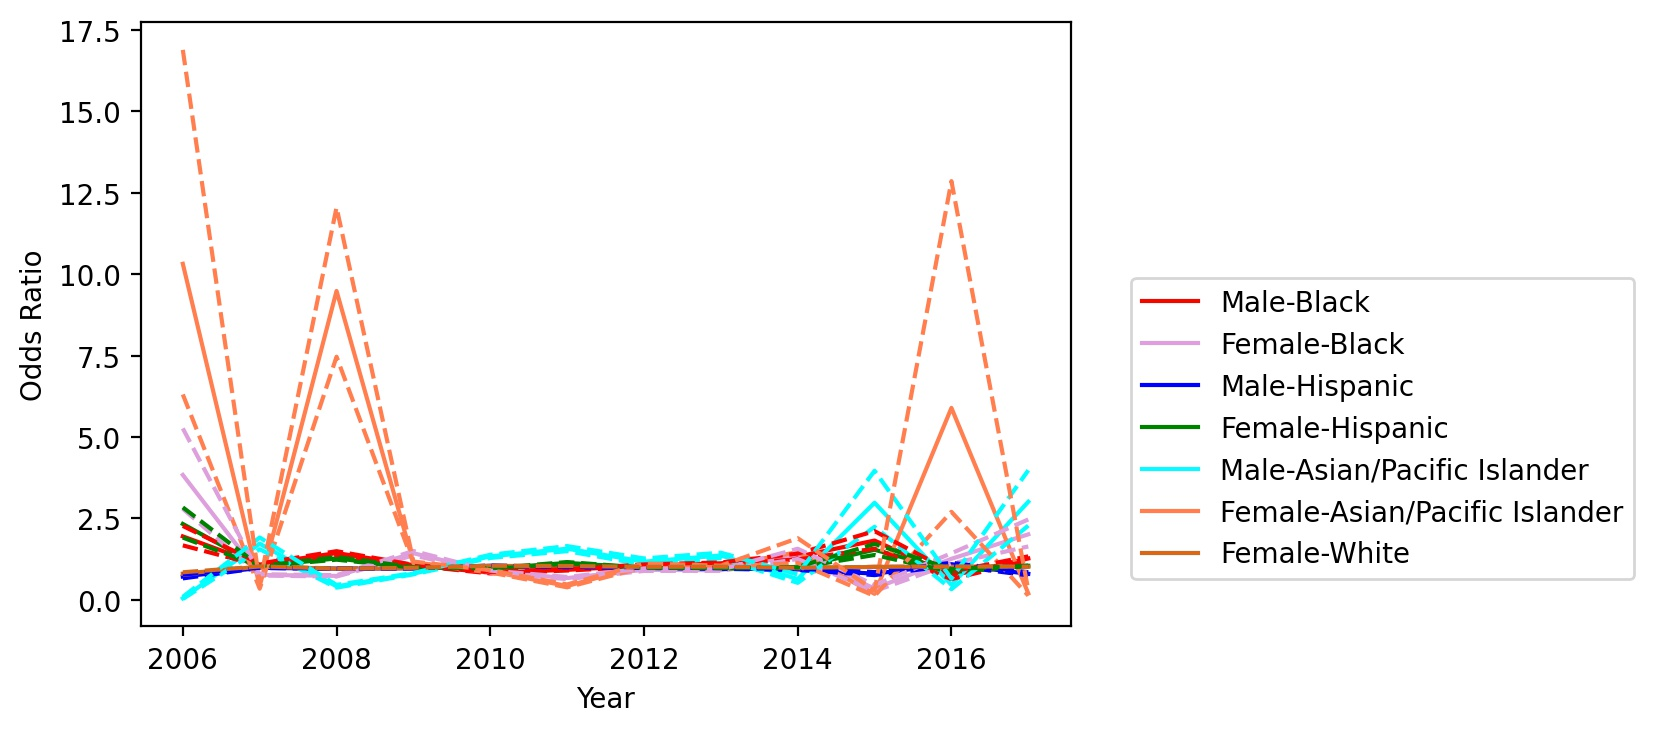

The table this chart was drawn from, first rows:
variable, coef_2006, odds_ratio_2006, OR_lower_CI_2006, OR_upper_CI_2006, pvalue_2006, coef_2007, odds_ratio_2007, OR_lower_CI_2007, OR_upper_CI_2007, pvalue_2007, coef_2008, odds_ratio_2008, OR_lower_CI_2008, OR_upper_CI_2008, pvalue_2008, coef_2009, odds_ratio_2009, OR_lower_CI_2009, OR_upper_CI_2009, pvalue_2009, coef_2010, odds_ratio_2010, OR_lower_CI_2010
male_black, 0.665, 1.944, 1.668, 2.266, 1.6763971297161667e-17, 0.07519, 1.078, 1.047, 1.11, 3.8249908642404874e-07, 0.3598, 1.433, 1.378, 1.49, 9.584700806930876e-73, 0.05879, 1.061, 1.05, 1.071, 3.273317724741124e-33, -0.1859, 0.8304, 0.8072
female_black, 1.343, 3.832, 2.791, 5.262, 1.0175766730697705e-16, -0.2716, 0.7622, 0.742, 0.7829, 1.0280973301815509e-87, -0.3123, 0.7318, 0.7111, 0.753, 1.1951081707859197e-101, 0.3556, 1.427, 1.36, 1.497, 2.7467675376181323e-48, -0.143, 0.8667, 0.8401
male_hispanic, -0.3418, 0.7105, 0.6546, 0.7712, 3.0169766281665087e-16, -0.02231, 0.9779, 0.9753, 0.9806, 9.740630885931154e-60, -0.04734, 0.9538, 0.9477, 0.9599, 4.59058697960151e-48, -0.0345, 0.9661, 0.9628, 0.9694, 4.0941035130304443e-88, 0.04099, 1.042, 1.035
male_asian/pacific islander, -3.128, 0.0438, 0.02158, 0.08888, 4.579374930013476e-18, 0.5428, 1.721, 1.55, 1.91, 2.3780245678093332e-24, -0.8921, 0.4098, 0.3698, 0.4542, 6.80767902994678e-65, -0.2245, 0.7989, 0.7787, 0.8197, 3.4310648733643093e-66, 0.285, 1.33, 1.282
female_hispanic, 0.8442, 2.326, 1.908, 2.835, 6.35639892892005e-17, 0.02627, 1.027, 1.022, 1.031, 7.794745090848751e-29, 0.2383, 1.269, 1.229, 1.31, 1.840759548606267e-48, -0.00804, 0.992, 0.9849, 0.9991, 0.02782, -0.04929, 0.9519, 0.9423
female_asian/pacific islander, 2.334, 10.32, 6.304, 16.89, 1.635670460791414e-20, -0.8807, 0.4145, 0.3387, 0.5073, 1.3362930041342783e-17, 2.25, 9.485, 7.464, 12.05, 1.1936658754034611e-75, 0.1379, 1.148, 1.125, 1.172, 7.877876818684671e-40, -0.1372, 0.8718, 0.8373
female_white, -0.223, 0.8001, 0.7603, 0.8421, 1.2313210083126332e-17, 0.01479, 1.015, 1.009, 1.021, 2.2036830000008126e-06, -0.04862, 0.9525, 0.9467, 0.9584, 7.217201672407627e-55, -0.02481, 0.9755, 0.9727, 0.9783, 1.5961365789834948e-62, 0.03775, 1.038, 1.034
county_type_Non core, 0.1961, 1.217, 1.14, 1.298, 3.184438324921147e-09, 0.1573, 1.17, 1.086, 1.261, 3.713609434380674e-05, -0.0451, 0.9559, 0.9047, 1.01, 0.1085, 0.09643, 1.101, 1.049, 1.156, 0.0001093, 0.3166, 1.373, 1.306
county_type_Micropolitan, -0.03857, 0.9622, 0.8897, 1.041, 0.3345, -0.2692, 0.764, 0.6996, 0.8342, 1.9846699877657377e-09, -0.1663, 0.8468, 0.7931, 0.9041, 6.402201172140964e-07, -0.02169, 0.9785, 0.9228, 1.038, 0.4688, -0.0206, 0.9796, 0.9268
const, 0.6098, 1.84, 1.285, 2.635, 0.0008758, 1.046, 2.846, 2.062, 3.928, 1.9725427688036805e-10, -0.1867, 0.8297, 0.703, 0.9791, 0.02715, 0.3658, 1.442, 1.247, 1.667, 7.800427670561836e-07, -0.1771, 0.8377, 0.709
